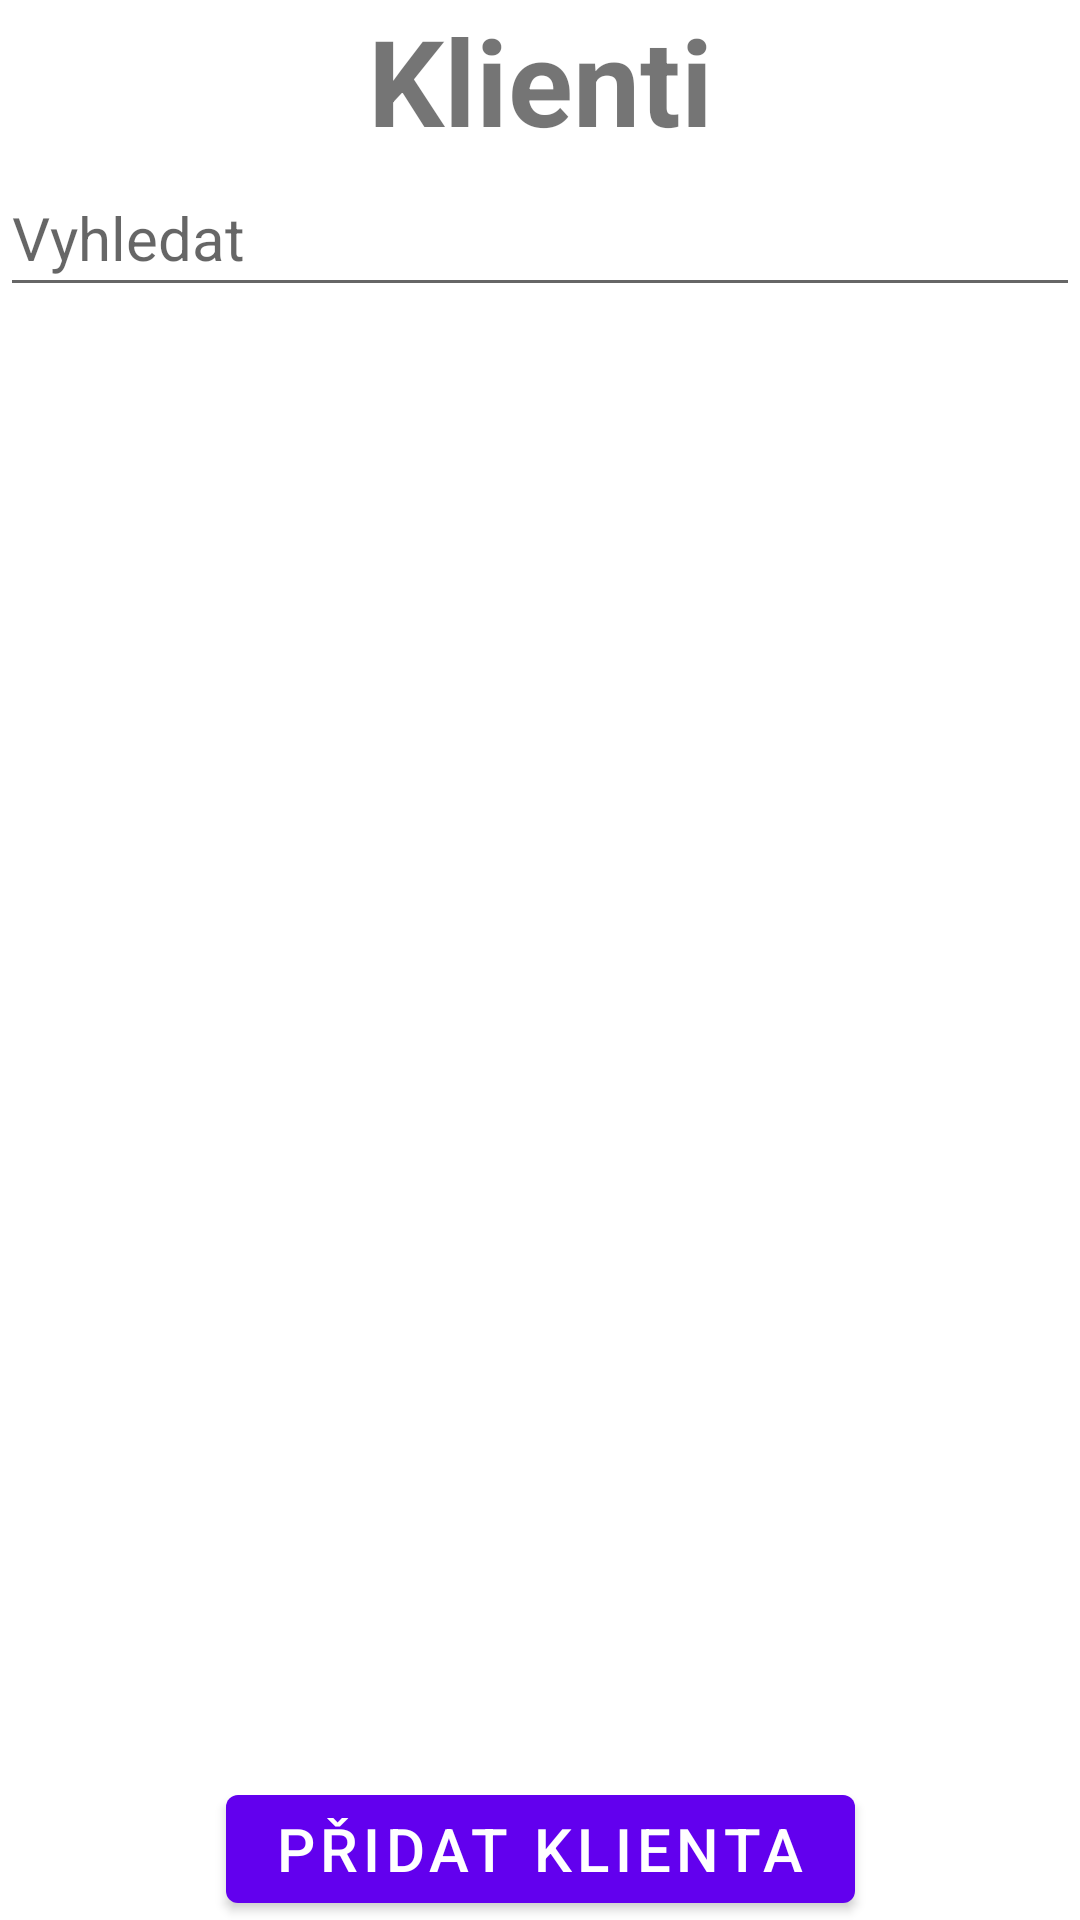

Layout XML and referenced resources for this Android screen:
<!-- AndroidManifest.xml: application theme Theme.Pedikura -->
<!-- res/layout/customers_fragment.xml -->
<?xml version="1.0" encoding="utf-8"?>
<androidx.constraintlayout.widget.ConstraintLayout xmlns:android="http://schemas.android.com/apk/res/android"
    xmlns:app="http://schemas.android.com/apk/res-auto"
    xmlns:tools="http://schemas.android.com/tools"
    android:layout_width="match_parent"
    android:layout_height="match_parent"
    tools:context=".customers.CustomersFragment">

    <TextView
        android:id="@+id/textview_second"
        android:layout_width="wrap_content"
        android:layout_height="wrap_content"
        app:layout_constraintBottom_toBottomOf="parent"
        app:layout_constraintEnd_toEndOf="parent"
        app:layout_constraintHorizontal_bias="0.5"
        app:layout_constraintStart_toStartOf="parent"
        app:layout_constraintTop_toTopOf="parent" />

    <Button
        android:id="@+id/add_BTN"
        android:layout_width="wrap_content"
        android:layout_height="wrap_content"
        android:text="@string/add_client_btn"
        android:textSize="20sp"
        app:layout_constraintBottom_toBottomOf="parent"
        app:layout_constraintEnd_toEndOf="parent"
        app:layout_constraintHorizontal_bias="0.5"
        app:layout_constraintStart_toStartOf="parent"
        app:layout_constraintTop_toBottomOf="@+id/recyclerView" />

    <TextView
        android:id="@+id/textView"
        android:layout_width="0dp"
        android:layout_height="wrap_content"
        android:gravity="center"
        android:text="@string/client_btn"
        android:textSize="40sp"
        android:textStyle="bold"
        app:layout_constraintBottom_toTopOf="@+id/search_customer_ET"
        app:layout_constraintEnd_toEndOf="parent"
        app:layout_constraintHorizontal_bias="0.5"
        app:layout_constraintStart_toStartOf="parent"
        app:layout_constraintTop_toTopOf="parent" />

    <EditText
        android:id="@+id/search_customer_ET"
        android:layout_width="0dp"
        android:layout_height="49dp"
        android:textSize="20sp"
        android:ems="10"
        android:hint="@string/search_client"
        android:inputType="textPersonName"
        app:layout_constraintBottom_toTopOf="@+id/recyclerView"
        app:layout_constraintEnd_toEndOf="parent"
        app:layout_constraintHorizontal_bias="0.119"
        app:layout_constraintStart_toStartOf="parent"
        app:layout_constraintTop_toBottomOf="@+id/textView" />

    <androidx.recyclerview.widget.RecyclerView
        android:id="@+id/recyclerView"
        android:layout_width="0dp"
        android:layout_height="490dp"
        app:layoutManager="LinearLayoutManager"
        app:layout_constraintBottom_toTopOf="@+id/add_BTN"
        app:layout_constraintEnd_toEndOf="parent"
        app:layout_constraintHorizontal_bias="0.5"
        app:layout_constraintStart_toStartOf="parent"
        app:layout_constraintTop_toBottomOf="@+id/search_customer_ET" />
</androidx.constraintlayout.widget.ConstraintLayout>
<!-- resources referenced by this layout -->
<resources>
  <string name="add_client_btn">Přidat klienta</string>
  <string name="client_btn">Klienti</string>
  <string name="search_client">Vyhledat</string>
  <style name="Theme.Pedikura" parent="Theme.MaterialComponents.DayNight.DarkActionBar">
          
          <item name="colorPrimary">@color/purple_500</item>
          <item name="colorPrimaryVariant">@color/purple_700</item>
          <item name="colorOnPrimary">@color/white</item>
          
          <item name="colorSecondary">@color/teal_200</item>
          <item name="colorSecondaryVariant">@color/teal_700</item>
          <item name="colorOnSecondary">@color/black</item>
          
          <item name="android:statusBarColor" tools:targetApi="l">?attr/colorPrimaryVariant</item>
          
      </style>
  <color name="purple_500">#FF6200EE</color>
  <color name="purple_700">#FF3700B3</color>
  <color name="white">#FFFFFFFF</color>
  <color name="teal_200">#FF03DAC5</color>
  <color name="teal_700">#FF018786</color>
  <color name="black">#FF000000</color>
</resources>
